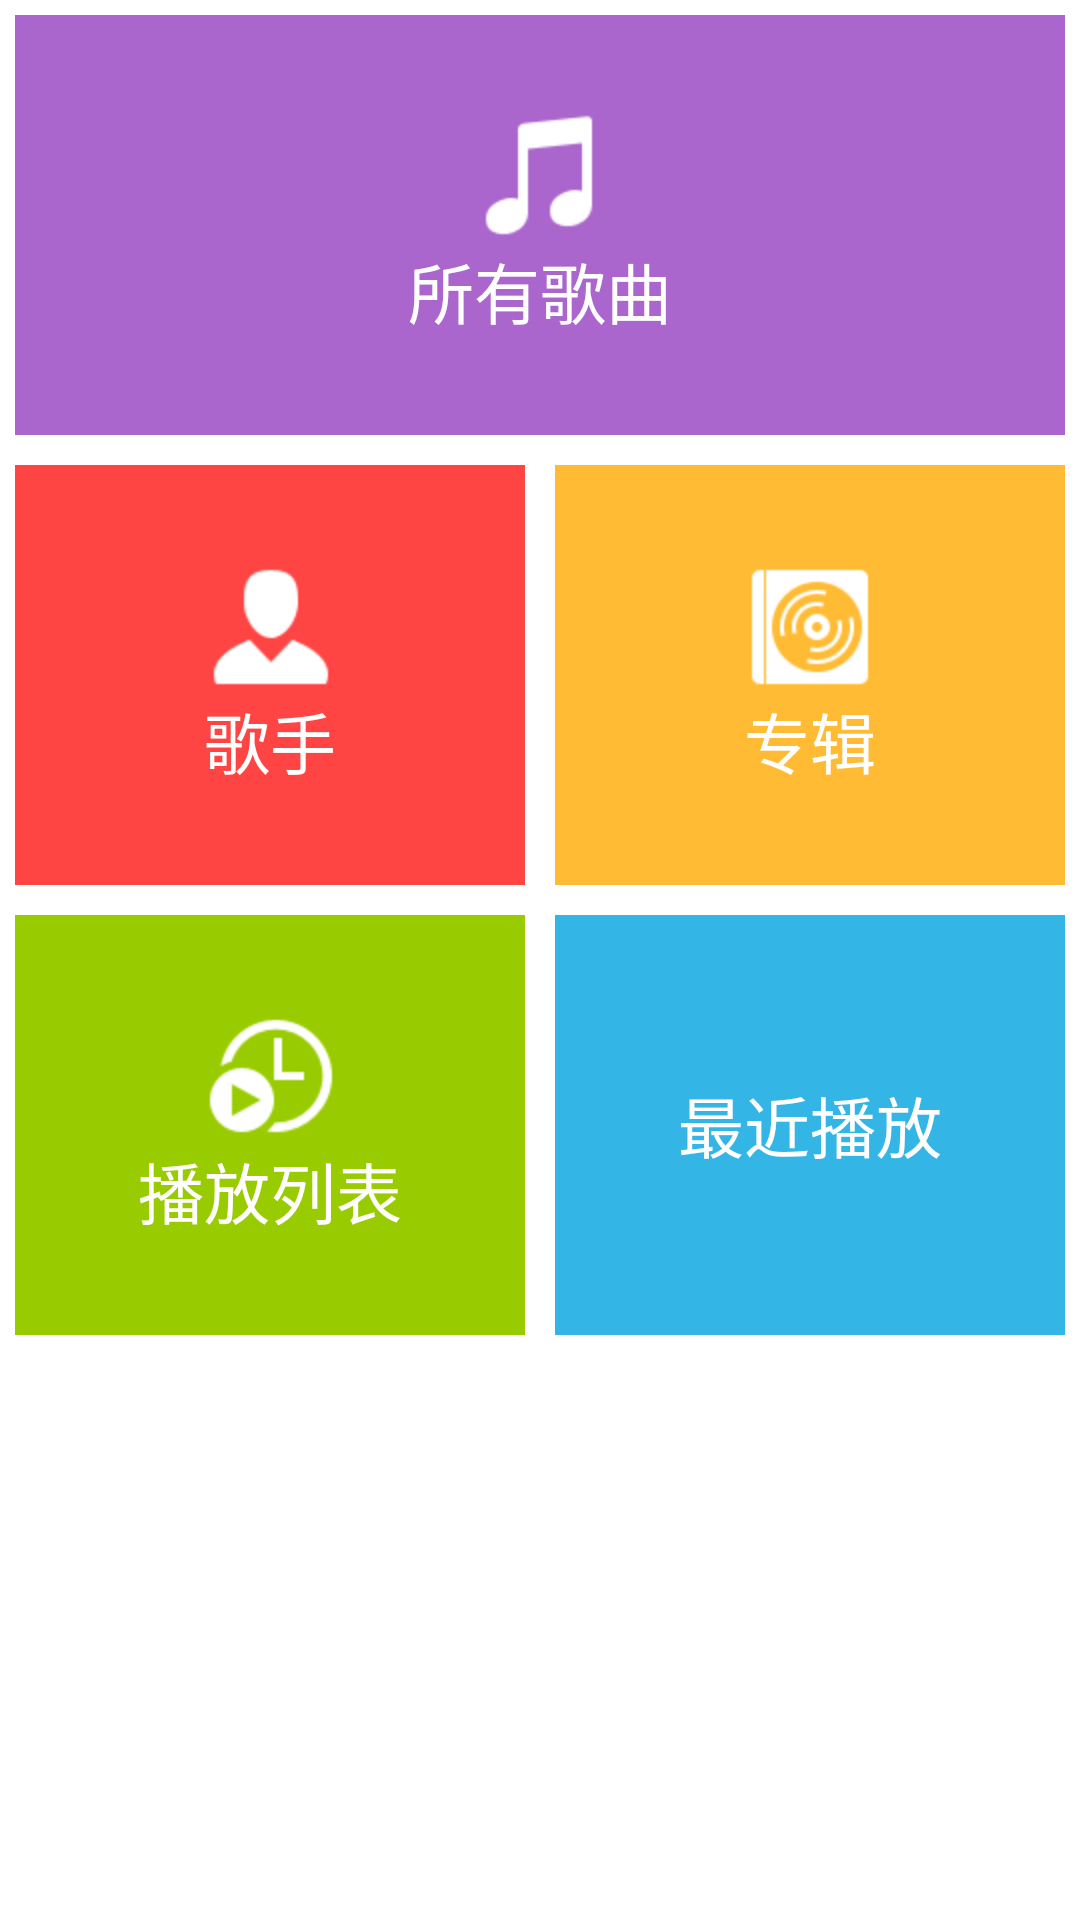

Android layout source for this screen:
<!-- AndroidManifest.xml: fallback theme Theme.MaterialComponents.DayNight.NoActionBar -->
<!-- res/layout/local5.xml -->
<?xml version="1.0" encoding="utf-8"?>
<LinearLayout xmlns:android="http://schemas.android.com/apk/res/android"
    android:layout_width="match_parent"
    android:layout_height="wrap_content"
    android:layout_centerHorizontal="true"
    android:layout_marginTop="10dp"
    android:orientation="vertical" >

    <RelativeLayout
        android:id="@+id/rl_item_songs"
        style="@style/LocalItemLong"
        android:background="@drawable/simple_purple_selector"
        android:gravity="center_vertical" >

        <ImageView
            android:id="@+id/icon_all"
            android:layout_width="wrap_content"
            android:layout_height="wrap_content"
            android:layout_centerHorizontal="true"
            android:src="@drawable/local_item_songs" />

        <TextView
            style="@style/LocalItemText"
            android:layout_below="@id/icon_all"
            android:layout_centerHorizontal="true"
            android:text="@string/local_all_songs" />
    </RelativeLayout>

    <LinearLayout
        android:layout_width="match_parent"
        android:layout_height="wrap_content" >

        <RelativeLayout
            android:id="@+id/rl_item_artist"
            style="@style/LocalItem"
            android:background="@drawable/simple_red_selector"
            android:gravity="center_vertical" >

            <ImageView
                android:id="@+id/icon_artist"
                android:layout_width="wrap_content"
                android:layout_height="wrap_content"
                android:layout_centerHorizontal="true"
                android:src="@drawable/local_item_artist" />

            <TextView
                style="@style/LocalItemText"
                android:layout_below="@id/icon_artist"
                android:layout_centerHorizontal="true"
                android:text="@string/local_artist" />
        </RelativeLayout>

        <RelativeLayout
            android:id="@+id/rl_item_album"
            style="@style/LocalItem"
            android:background="@drawable/simple_yellow_selector"
            android:gravity="center_vertical" >

            <ImageView
                android:id="@+id/icon_album"
                android:layout_width="wrap_content"
                android:layout_height="wrap_content"
                android:layout_centerHorizontal="true"
                android:src="@drawable/local_item_album" />

            <TextView
                style="@style/LocalItemText"
                android:layout_below="@id/icon_album"
                android:layout_centerHorizontal="true"
                android:text="@string/local_album" />
        </RelativeLayout>
    </LinearLayout>

    <LinearLayout
        android:layout_width="match_parent"
        android:layout_height="wrap_content" >

        <RelativeLayout
            android:id="@+id/rl_item_recent"
            style="@style/LocalItem"
            android:background="@drawable/simple_green_selector"
            android:gravity="center_vertical" >

            <ImageView
                android:id="@+id/icon_recent"
                android:layout_width="wrap_content"
                android:layout_height="wrap_content"
                android:layout_centerHorizontal="true"
                android:src="@drawable/local_item_recent" />

            <TextView
                style="@style/LocalItemText"
                android:layout_below="@id/icon_recent"
                android:layout_centerHorizontal="true"
                android:text="@string/local_recent_list" />
        </RelativeLayout>

        <RelativeLayout
            android:id="@+id/rl_item_playlist"
            style="@style/LocalItem"
            android:background="@drawable/simple_blue_selector"
            android:gravity="center_vertical" >

            <ImageView
                android:id="@+id/icon_playlist"
                android:layout_width="wrap_content"
                android:layout_height="wrap_content"
                android:layout_centerHorizontal="true"
                android:src="@drawable/local_item_playlist" />

            <TextView
                style="@style/LocalItemText"
                android:layout_below="@id/icon_playlist"
                android:layout_centerHorizontal="true"
                android:text="@string/local_playlist" />
        </RelativeLayout>
    </LinearLayout>

</LinearLayout>
<!-- resources referenced by this layout -->
<resources>
  <!-- drawable local_item_album: png bitmap (drawable-hdpi, 1245 bytes) -->
  <!-- drawable local_item_artist: png bitmap (drawable-hdpi, 806 bytes) -->
  <!-- drawable local_item_recent: png bitmap (drawable-hdpi, 1152 bytes) -->
  <!-- drawable local_item_songs: png bitmap (drawable-hdpi, 652 bytes) -->
  <!-- drawable simple_blue_selector (drawable) -->
  <?xml version="1.0" encoding="utf-8"?>
  <selector xmlns:android="http://schemas.android.com/apk/res/android" >
      <item android:state_pressed="true" android:drawable="@color/blue_deep"></item>
      <item android:state_pressed="false" android:drawable="@color/main_blue_light"></item>
  </selector>
  <!-- drawable simple_green_selector (drawable) -->
  <?xml version="1.0" encoding="utf-8"?>
  <selector xmlns:android="http://schemas.android.com/apk/res/android" >
      <item android:state_pressed="true" android:drawable="@color/green_deep"></item>
      <item android:state_pressed="false" android:drawable="@color/green_light"></item>
  </selector>
  <!-- drawable simple_purple_selector (drawable) -->
  <?xml version="1.0" encoding="utf-8"?>
  <selector xmlns:android="http://schemas.android.com/apk/res/android" >
      <item android:state_pressed="true" android:drawable="@color/purple_deep"></item>
      <item android:state_pressed="false" android:drawable="@color/purple_light"></item>
  </selector>
  <!-- drawable simple_red_selector (drawable) -->
  <?xml version="1.0" encoding="utf-8"?>
  <selector xmlns:android="http://schemas.android.com/apk/res/android" >
      <item android:state_pressed="true" android:drawable="@color/red_deep"></item>
      <item android:state_pressed="false" android:drawable="@color/red_light"></item>
  </selector>
  <!-- drawable simple_yellow_selector (drawable) -->
  <?xml version="1.0" encoding="utf-8"?>
  <selector xmlns:android="http://schemas.android.com/apk/res/android" >
      <item android:state_pressed="true" android:drawable="@color/yellow_deep"></item>
      <item android:state_pressed="false" android:drawable="@color/yellow_light"></item>
  </selector>
  <string name="local_album">专辑</string>
  <string name="local_all_songs">所有歌曲</string>
  <string name="local_artist">歌手</string>
  <string name="local_playlist">最近播放</string>
  <string name="local_recent_list">播放列表</string>
  <style name="LocalItem">
          <item name="android:layout_width">0dp</item>
          <item name="android:layout_height">140dp</item>
          <item name="android:layout_weight">1</item>
          <item name="android:layout_margin">5dp</item>
      </style>
  <style name="LocalItemLong">
          <item name="android:layout_width">match_parent</item>
          <item name="android:layout_height">140dp</item>
          <item name="android:layout_margin">5dp</item>
      </style>
  <style name="LocalItemText">
           <item name="android:layout_width">wrap_content</item>
          <item name="android:layout_height">wrap_content</item>
          <item name="android:textSize">22sp</item>
          <item name="android:textColor">@color/white</item>
      </style>
  <color name="blue_deep">#FF0099CC</color>
  <color name="main_blue_light">#FF33B5E5</color>
  <color name="green_deep">#FF669900</color>
  <color name="green_light">#FF99CC00</color>
  <color name="purple_deep">#FF9933CC</color>
  <color name="purple_light">#FFAA66CC</color>
  <color name="red_deep">#FFCC0000</color>
  <color name="red_light">#FFFF4444</color>
  <color name="yellow_deep">#FFFF8800</color>
  <color name="yellow_light">#FFFFBB33</color>
  <color name="white">#FFFFFFFF</color>
</resources>
